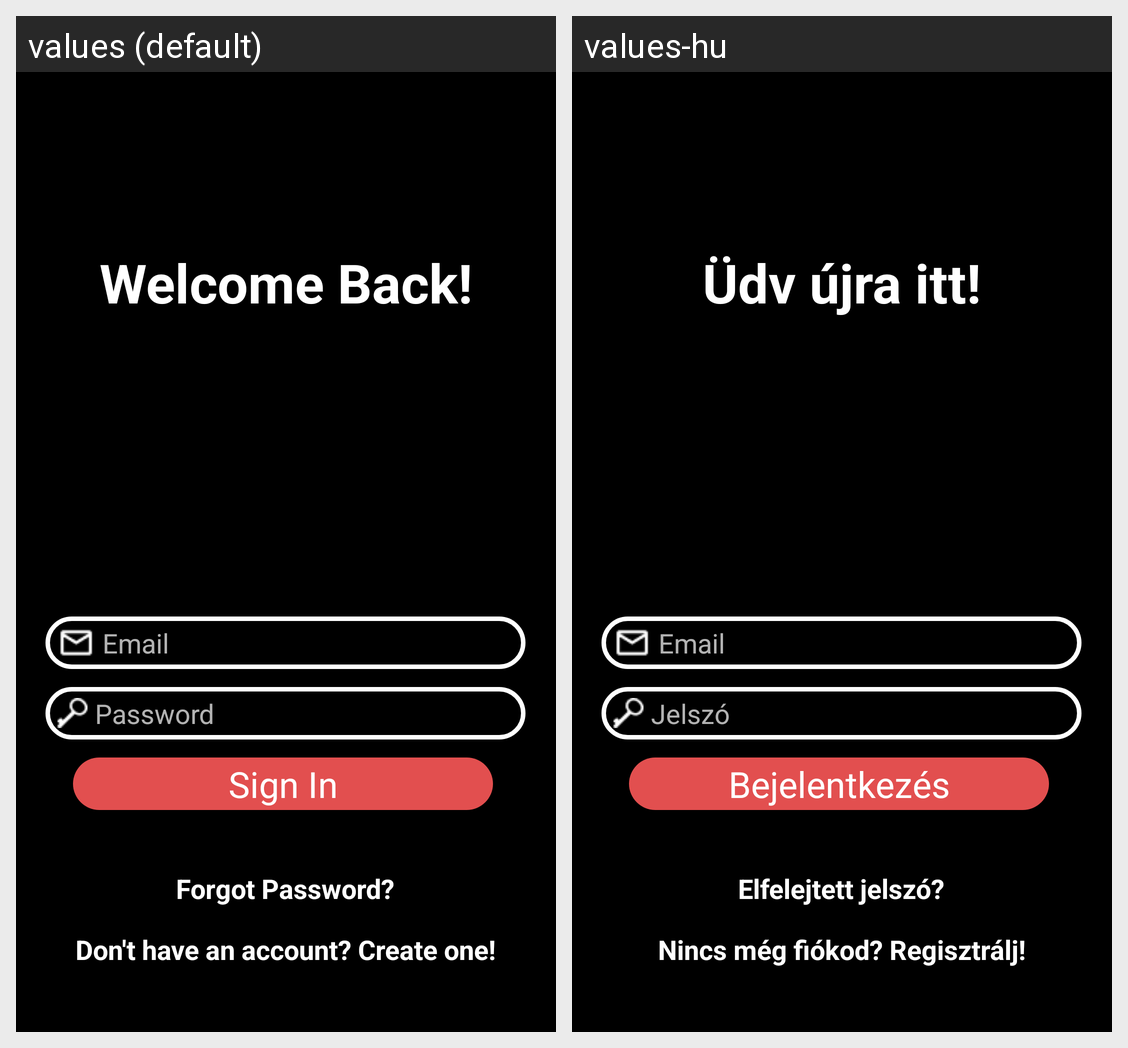

The Android screen above is rendered under two locales of the same app. Produce the string resources it draws, with the default and per-locale values.
Android screen res/layout/sign_in_activity.xml rendered under 2 locales, left to right: values (default), values-hu. Device: Nexus 5 (rendered at 1080×1920; each locale shown at half size, 540×960, under a caption strip naming it); theme Theme.AppCompat.NoActionBar.
Strings drawn on this screen, with the default value and each locale's value (text and hints the layout hard-codes, and strings that could not be matched under every locale, appear in the picture but are not listed):

welcome_back
  values: Welcome Back!
  values-hu: Üdv újra itt!

forgot_password
  values: Forgot Password?
  values-hu: Elfelejtett jelszó?

don_t_have_an_account_create_one
  values: Don't have an account? Create one!
  values-hu: Nincs még fiókod? Regisztrálj!

email_hint
  values: Email
  values-hu: Email

password_hint
  values: Password
  values-hu: Jelszó

sign_in_btn
  values: Sign In
  values-hu: Bejelentkezés
